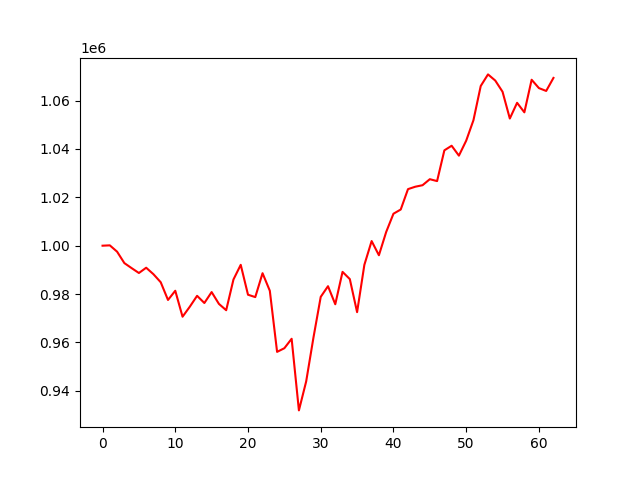

Values plotted in this chart, from the file beside it:
, 0
0, 1000000
1, 1000142
2, 997529
3, 992804
4, 990723
5, 988708
6, 990891
7, 988206
8, 984881
9, 977561
10, 981367
11, 970631
12, 974776
13, 979271
14, 976298
15, 980822
16, 975939
17, 973317
18, 986014
19, 992087
20, 979727
21, 978742
22, 988624
23, 981361
24, 956095
25, 957604
26, 961513
27, 931890
28, 943884
29, 962006
30, 978842
31, 983252
32, 975783
33, 989178
34, 986186
35, 972509
36, 992086
37, 1001915
38, 996052
39, 1005673
40, 1013220
41, 1014962
42, 1023393
43, 1024387
44, 1025014
45, 1027500
46, 1026716
47, 1039433
48, 1041331
49, 1037239
50, 1043417
51, 1051899
52, 1066032
53, 1070835
54, 1068280
55, 1063662
56, 1052585
57, 1059088
58, 1055146
59, 1068623
... 3 more rows
